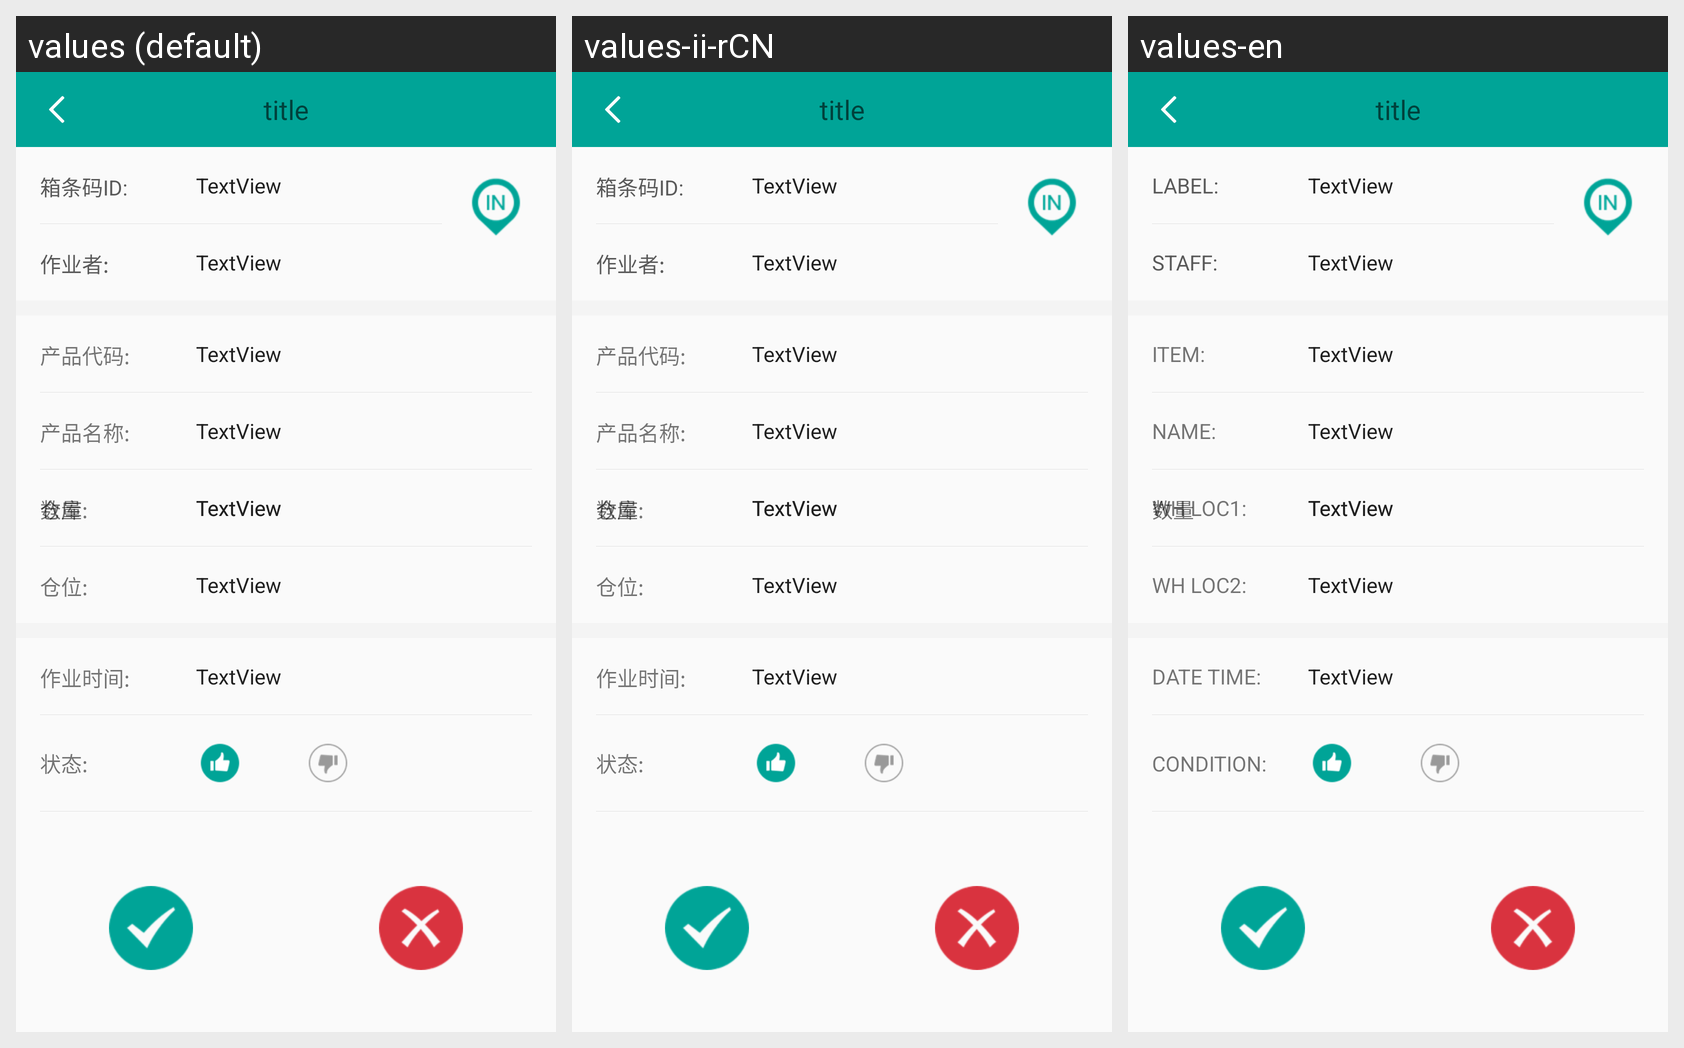

The Android screen below is rendered under several locales of the same app. Produce the string resources it draws, with the default and per-locale values.
Android screen res/layout/activity_box_preview.xml rendered under 3 locales, left to right: values (default), values-ii-rCN, values-en. Device: Nexus 5 (rendered at 1080×1920; each locale shown at half size, 540×960, under a caption strip naming it); theme Theme.AppCompat.DayNight.NoActionBar.
Strings drawn on this screen, with the default value and each locale's value (text and hints the layout hard-codes appear in the picture but are not listed):

label
  values: 箱条码ID:
  values-ii-rCN: 箱条码ID:
  values-en: LABEL:

staff
  values: 作业者:
  values-ii-rCN: 作业者:
  values-en: STAFF:

item
  values: 产品代码:
  values-ii-rCN: 产品代码:
  values-en: ITEM:

name
  values: 产品名称:
  values-ii-rCN: 产品名称:
  values-en: NAME:

qty
  values: 数量
  values-ii-rCN: 数量  [not translated; the default value is used]
  values-en: 数量  [not translated; the default value is used]

wh_loc1
  values: 仓库:
  values-ii-rCN: 仓库:
  values-en: WH LOC1:

wh_loc2
  values: 仓位:
  values-ii-rCN: 仓位:
  values-en: WH LOC2:

date_time
  values: 作业时间:
  values-ii-rCN: 作业时间:
  values-en: DATE TIME:

condition
  values: 状态:
  values-ii-rCN: 状态:
  values-en: CONDITION:
